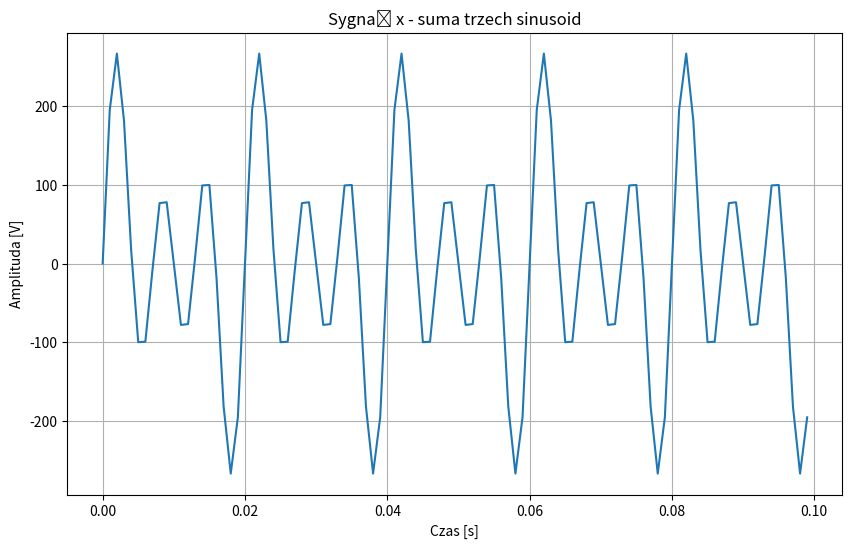

Write the Python code that produced this figure.
import numpy as np
import matplotlib.pyplot as plt

N = 100  
sampling_frequency = 1000  
time_domain = np.arange(N) / sampling_frequency  

sin_frequencies = [50, 100, 150]  
sin_amplitudes = [50, 100, 150]  

signal = np.sum([amplitude * np.sin(2 * np.pi * frequency * time_domain) for frequency, amplitude in zip(sin_frequencies, sin_amplitudes)], axis=0)

plt.figure(figsize=(10, 6))
plt.plot(time_domain, signal)
plt.title('Sygnał x - suma trzech sinusoid')
plt.xlabel('Czas [s]')
plt.ylabel('Amplituda [V]')
plt.grid(True)
plt.show()
